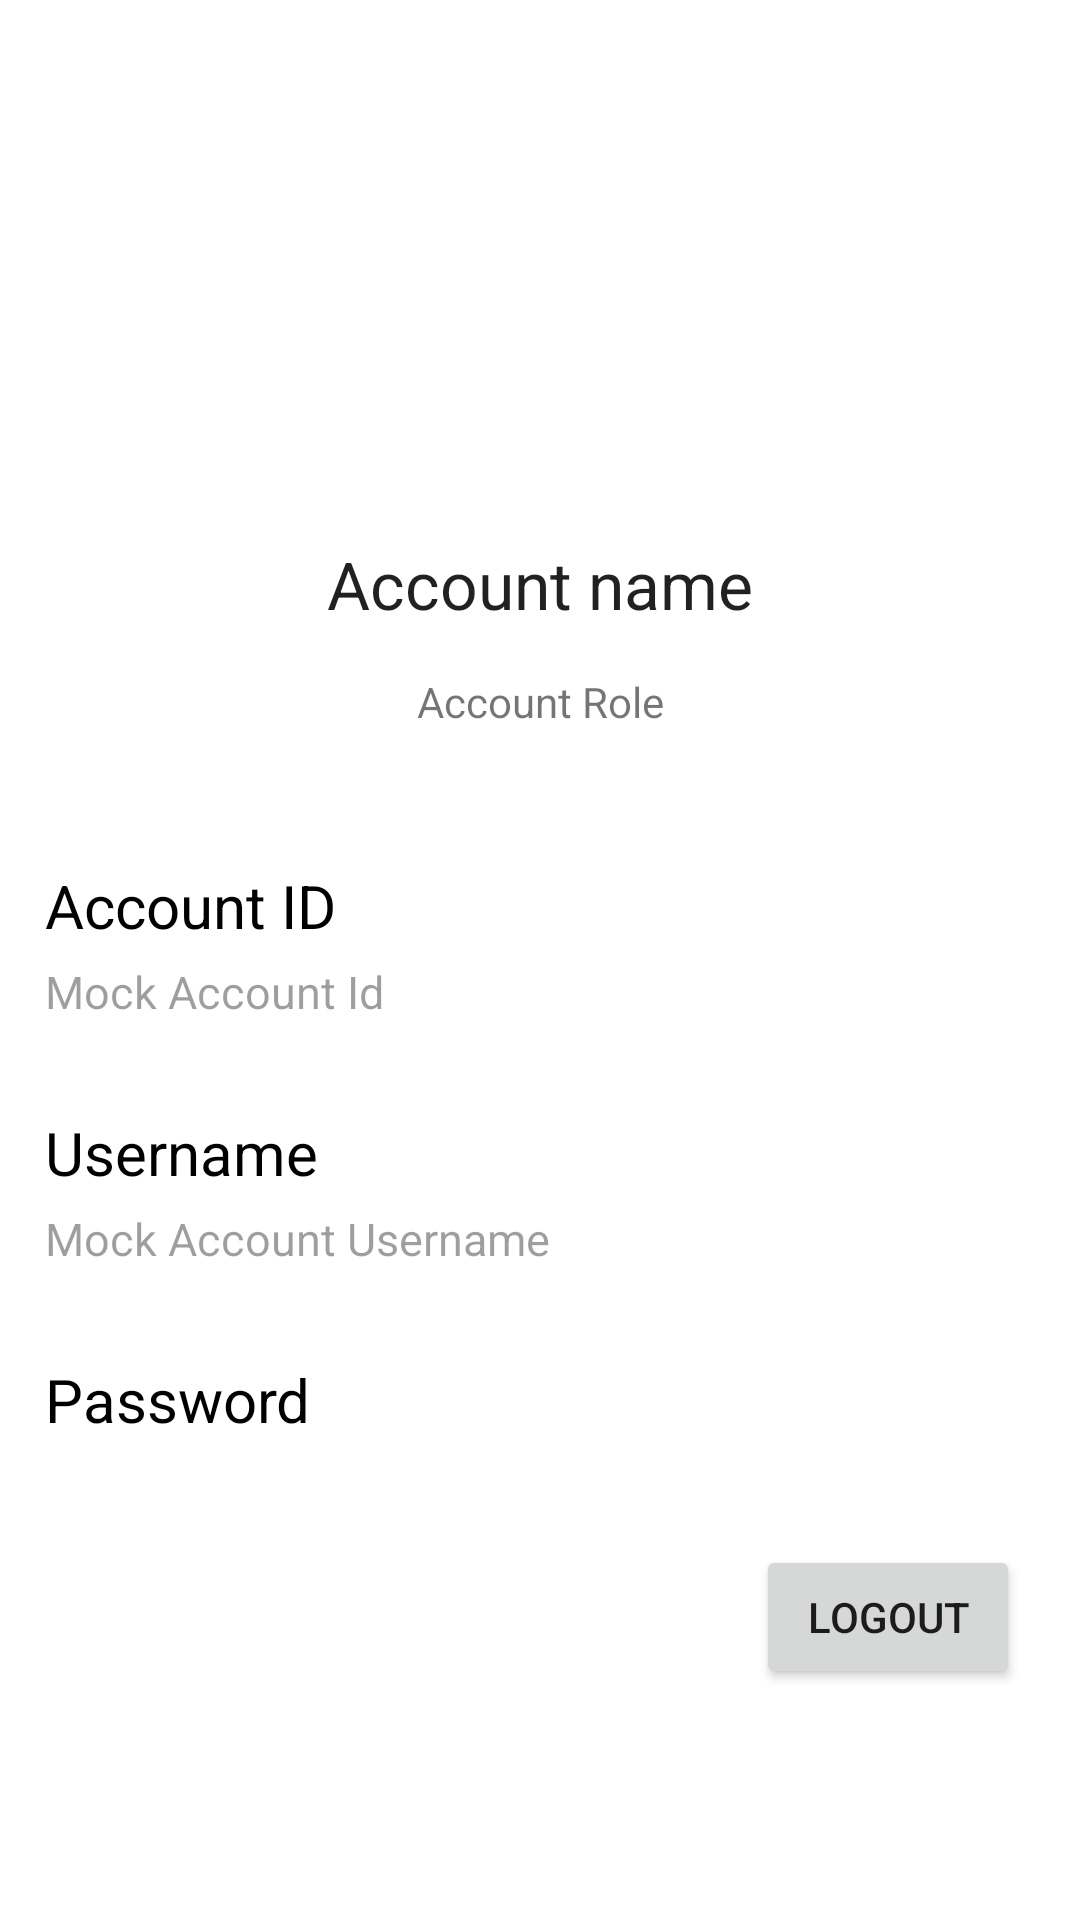

Write the Android layout XML for this screen, with the resource values it uses.
<!-- AndroidManifest.xml: application theme Theme.Eze -->
<!-- res/layout/fragment_account_setting.xml -->
<?xml version="1.0" encoding="utf-8"?>
<FrameLayout xmlns:android="http://schemas.android.com/apk/res/android"
    xmlns:app="http://schemas.android.com/apk/res-auto"
    xmlns:tools="http://schemas.android.com/tools"
    android:layout_width="match_parent"
    android:layout_height="match_parent"
    tools:context="com.eze.ui.fragments.AccountSettingFragment">

    
    <androidx.constraintlayout.widget.ConstraintLayout
        android:layout_width="match_parent"
        android:layout_height="match_parent">


       <ImageView
            android:id="@+id/img_profile"
            android:layout_width="120dp"
            android:layout_height="120dp"
            android:layout_marginTop="40dp"
            app:layout_constraintEnd_toEndOf="parent"
            app:layout_constraintStart_toStartOf="parent"
            app:layout_constraintTop_toTopOf="parent"
            tools:src="@tools:sample/avatars"
            android:contentDescription="@string/account_image" />

        
        <RelativeLayout
            android:id="@+id/relLayout_account_id"
            android:layout_width="match_parent"
            android:layout_height="wrap_content"
            android:layout_marginTop="30dp"
            android:padding="15dp"
            app:layout_constraintBottom_toBottomOf="parent"
            app:layout_constraintEnd_toEndOf="parent"
            app:layout_constraintStart_toStartOf="parent"
            app:layout_constraintTop_toBottomOf="@+id/txt_account_role"
            app:layout_constraintVertical_bias="0.0">

            <TextView
                android:id="@+id/txt_account_id_placeholder"
                android:layout_width="match_parent"
                android:layout_height="wrap_content"
                android:text="@string/account_id"
                android:textColor="@color/black"
                android:textSize="20sp" />

            <TextView
                android:id="@+id/txt_account_id"
                android:layout_width="match_parent"
                android:layout_height="wrap_content"
                android:layout_below="@id/txt_account_id_placeholder"
                android:layout_marginTop="5dp"
                android:text="@string/mock_account_id"
                android:textColor="#61000000"
                android:textSize="15sp" />

        </RelativeLayout>

        
        <RelativeLayout
            android:id="@+id/relLayout_account_username"
            android:layout_width="match_parent"
            android:layout_height="wrap_content"
            android:padding="15dp"
            app:layout_constraintEnd_toEndOf="@id/relLayout_account_id"
            app:layout_constraintStart_toStartOf="@+id/relLayout_account_id"
            app:layout_constraintTop_toBottomOf="@id/relLayout_account_id">

            <TextView
                android:id="@+id/txt_account_username_placeholder"
                android:layout_width="match_parent"
                android:layout_height="wrap_content"
                android:text="@string/username"
                android:textColor="@color/black"
                android:textSize="20sp" />

            <TextView
                android:id="@+id/txt_account_username"
                android:layout_width="match_parent"
                android:layout_height="wrap_content"
                android:layout_below="@id/txt_account_username_placeholder"
                android:layout_marginTop="5dp"
                android:text="@string/mock_account_username"
                android:textColor="#61000000"
                android:textSize="15sp" />

        </RelativeLayout>

        
        <RelativeLayout
            android:id="@+id/relLayout_account_password"
            android:layout_width="match_parent"
            android:layout_height="wrap_content"
            android:padding="15dp"
            app:layout_constraintEnd_toEndOf="@id/relLayout_account_username"
            app:layout_constraintStart_toStartOf="@+id/relLayout_account_username"
            app:layout_constraintTop_toBottomOf="@id/relLayout_account_username">

            <TextView
                android:id="@+id/txt_account_password_placeholder"
                android:layout_width="match_parent"
                android:layout_height="wrap_content"
                android:text="@string/password"

                android:textColor="@color/black"
                android:textSize="20sp" />

        </RelativeLayout>

        <Button
            android:id="@+id/btn_logout"
            android:layout_width="wrap_content"
            android:layout_height="wrap_content"
            android:layout_marginTop="20dp"
            android:layout_marginEnd="20dp"
            android:text="Logout"
            app:layout_constraintBottom_toBottomOf="parent"
            app:layout_constraintEnd_toEndOf="parent"
            app:layout_constraintTop_toBottomOf="@+id/relLayout_account_password"
            app:layout_constraintVertical_bias="0.0" />

        <TextView
            android:id="@+id/txt_accountName"
            style="@style/TextAppearance.AppCompat.Large"
            android:layout_width="wrap_content"
            android:layout_height="wrap_content"
            android:layout_marginTop="20dp"
            android:text="Account name"
            app:layout_constraintEnd_toEndOf="@+id/img_profile"
            app:layout_constraintStart_toStartOf="@+id/img_profile"
            app:layout_constraintTop_toBottomOf="@+id/img_profile" />

        <TextView
            android:id="@+id/txt_account_role"
            android:layout_width="wrap_content"
            android:layout_height="wrap_content"
            android:layout_marginTop="15dp"
            android:text="Account Role"
            app:layout_constraintEnd_toEndOf="@+id/txt_accountName"
            app:layout_constraintStart_toStartOf="@+id/txt_accountName"
            app:layout_constraintTop_toBottomOf="@+id/txt_accountName" />

    </androidx.constraintlayout.widget.ConstraintLayout>

</FrameLayout>
<!-- resources referenced by this layout -->
<resources>
  <string name="account_id">Account ID</string>
  <string name="account_image">Account Image</string>
  <string name="mock_account_id">Mock Account Id</string>
  <string name="mock_account_username">Mock Account Username</string>
  <string name="password">Password</string>
  <string name="username">Username</string>
  <style name="Theme.Eze" parent="Theme.MaterialComponents.DayNight.NoActionBar">
          
          <item name="colorPrimary">@color/purple_500</item>
          <item name="colorPrimaryVariant">@color/purple_700</item>
          <item name="colorOnPrimary">@color/white</item>
          
          <item name="colorSecondary">@color/teal_200</item>
          <item name="colorSecondaryVariant">@color/teal_700</item>
          <item name="colorOnSecondary">@color/black</item>
          
          <item name="android:statusBarColor" tools:targetApi="l">?attr/colorPrimaryVariant</item>
          
      </style>
  <!-- not gathered from this repository: default colours our renderer supplied (Android Studio template values) -->
  <color name="purple_500">#FF6200EE</color>
  <color name="purple_700">#FF3700B3</color>
  <color name="teal_200">#FF03DAC5</color>
  <color name="teal_700">#FF018786</color>
  <color name="black">#FF000000</color>
  <color name="white">#FFFFFFFF</color>
</resources>
